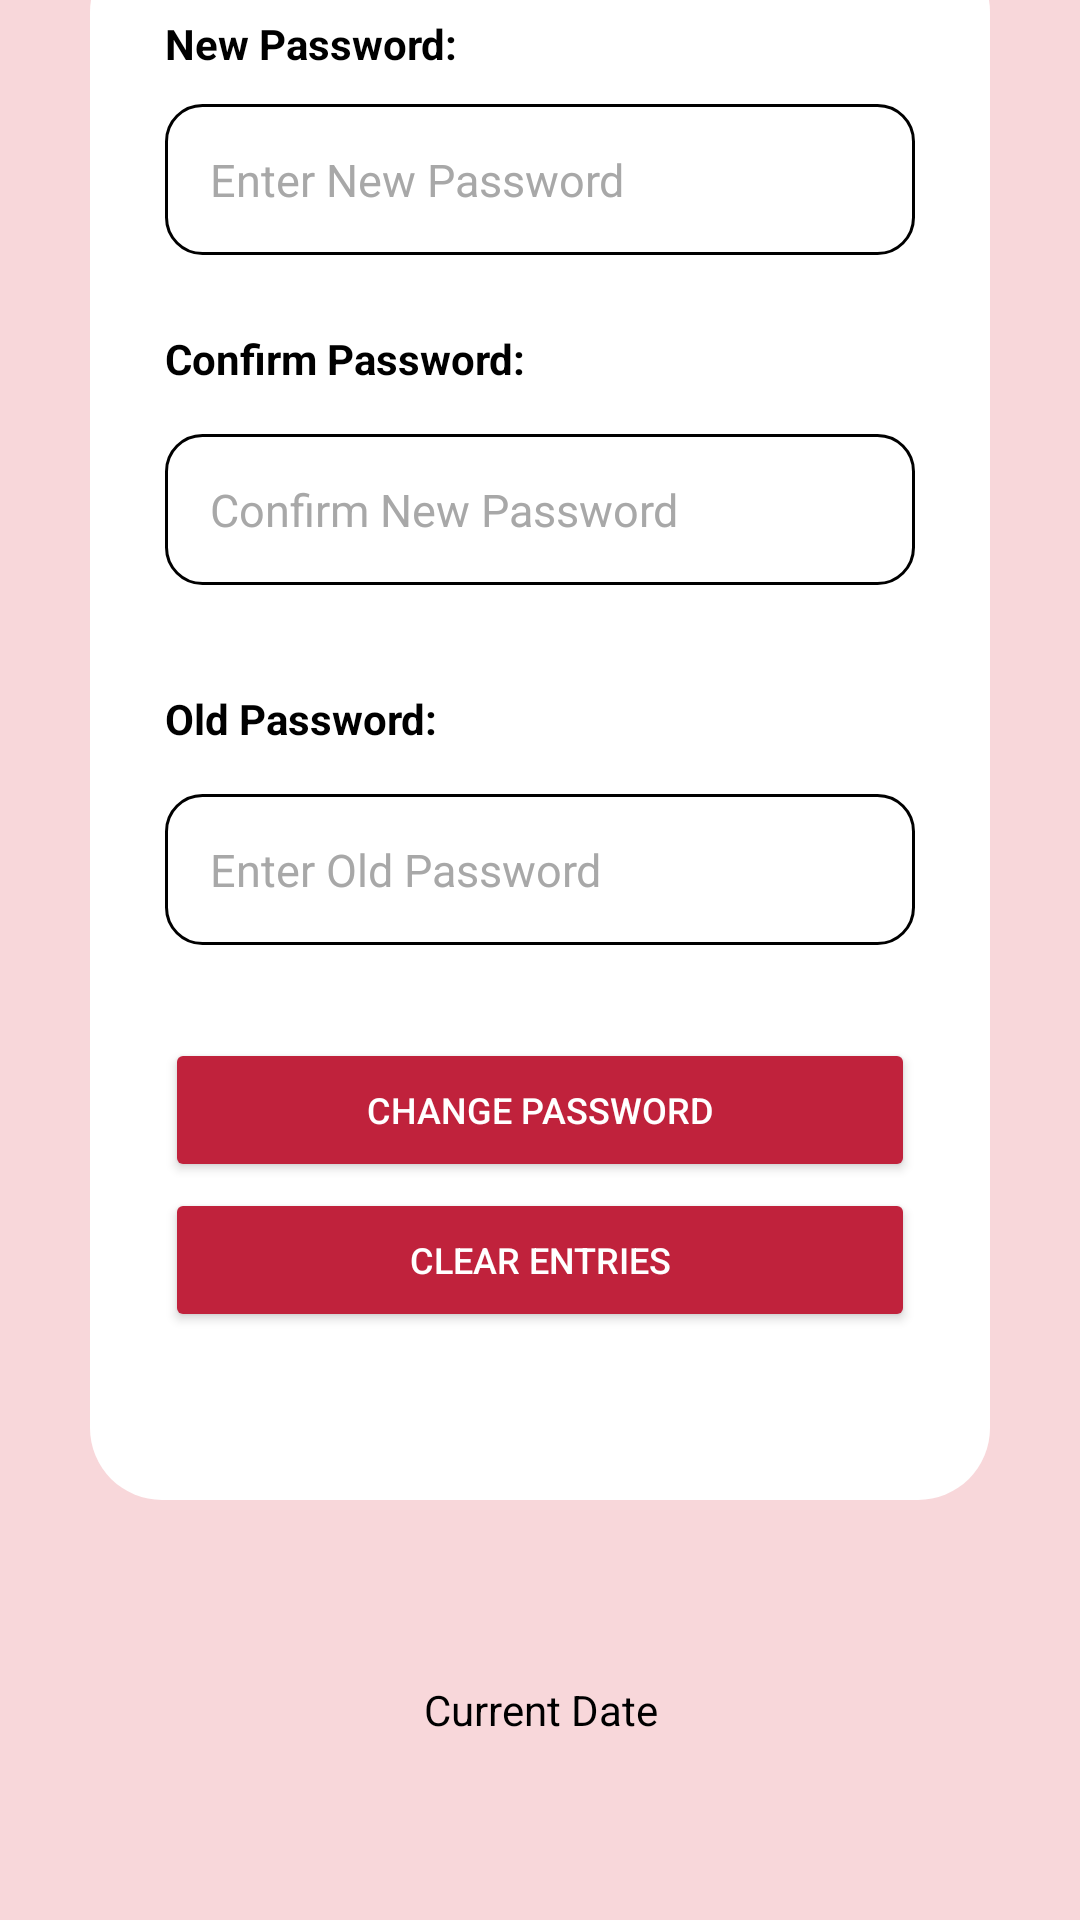

This screen was rendered from an Android layout file. Write that file and the resources it references.
<!-- AndroidManifest.xml: application theme Theme.TUPMobileApp -->
<!-- res/layout/fragment_pass.xml -->
<FrameLayout xmlns:android="http://schemas.android.com/apk/res/android"
    xmlns:tools="http://schemas.android.com/tools"
    android:layout_width="match_parent"
    android:layout_height="match_parent"
    android:background="@color/content_color"
    tools:context=".GraduationFragment">

    <FrameLayout
        android:id="@+id/rectangle_container"
        android:layout_width="300dp"
        android:layout_gravity="center"
        android:layout_height="520dp"
        android:background="@drawable/tup_content"
        android:layout_marginTop="80dp"
        android:layout_marginBottom="160dp">

        
        <TextView
            android:layout_width="match_parent"
            android:layout_height="wrap_content"
            android:text="New Password:"
            android:layout_marginTop="25dp"
            android:layout_marginStart="25dp"
            android:textColor="@color/black"
            android:textStyle="bold" />

        <EditText
            android:id="@+id/new_pass"
            android:layout_width="250dp"
            android:layout_height="wrap_content"
            android:layout_gravity="center"
            android:layout_marginBottom="180dp"
            android:importantForAutofill="no"
            android:hint="Enter New Password"
            android:textColor="@color/black"
            android:textColorHint="@color/light_gray"
            android:textSize="15sp"
            android:background="@drawable/menu_input"
            android:padding="15dp"
            android:inputType="textPassword" />

        
        <TextView
            android:layout_width="match_parent"
            android:layout_height="wrap_content"
            android:text="Confirm Password:"
            android:layout_marginTop="130dp"
            android:layout_marginStart="25dp"
            android:textColor="@color/black"
            android:textStyle="bold" />

        <EditText
            android:id="@+id/confirm_pass"
            android:layout_width="250dp"
            android:layout_height="wrap_content"
            android:layout_gravity="center"
            android:importantForAutofill="no"
            android:layout_marginBottom="70dp"
            android:hint="Confirm New Password"
            android:textColor="@color/black"
            android:textColorHint="@color/light_gray"
            android:textSize="15sp"
            android:background="@drawable/menu_input"
            android:padding="15dp"
            android:inputType="textPassword" />

        
        <TextView
            android:layout_width="match_parent"
            android:layout_height="wrap_content"
            android:text="Old Password:"
            android:layout_marginTop="250dp"
            android:layout_marginStart="25dp"
            android:textColor="@color/black"
            android:textStyle="bold" />

        <EditText
            android:id="@+id/old_pass"
            android:layout_width="250dp"
            android:layout_height="wrap_content"
            android:layout_gravity="center"
            android:importantForAutofill="no"
            android:hint="Enter Old Password"
            android:textColor="@color/black"
            android:layout_marginTop="50dp"
            android:textColorHint="@color/light_gray"
            android:textSize="15sp"
            android:background="@drawable/menu_input"
            android:padding="15dp"
            android:inputType="textPassword" />

        <Button
            android:id="@+id/change_pass"
            android:layout_width="250dp"
            android:layout_height="wrap_content"
            android:layout_gravity="center"
            android:layout_marginTop="130dp"
            android:backgroundTint="@color/tup_color"
            android:padding="12dp"
            android:text="change password"
            android:textColor="@color/white"
            android:textSize="12sp" />

        <Button
            android:id="@+id/clear_pass"
            android:layout_width="250dp"
            android:layout_height="wrap_content"
            android:layout_gravity="center"
            android:layout_marginTop="180dp"
            android:backgroundTint="@color/tup_color"
            android:padding="12dp"
            android:text="clear entries"
            android:textColor="@color/white"
            android:textSize="12sp" />

    </FrameLayout>

    <TextView
        android:id="@+id/curr_date"
        android:layout_width="match_parent"
        android:layout_height="wrap_content"
        android:textAlignment="center"
        android:textColor="@color/black"
        android:layout_gravity="center"
        android:text="Current Date"
        android:layout_marginTop="250dp"/>
</FrameLayout>
<!-- resources referenced by this layout -->
<resources>
  <color name="black">#FF000000</color>
  <color name="content_color">#f8d7da</color>
  <color name="light_gray">#A8A8A8</color>
  <color name="tup_color">#C0223C</color>
  <color name="white">#FFFFFFFF</color>
  <!-- drawable menu_input (drawable) -->
  <?xml version="1.0" encoding="utf-8"?>
  <shape xmlns:android="http://schemas.android.com/apk/res/android"
      android:shape="rectangle"
      >
      <corners android:radius="12dp"/>
      <stroke android:width="1dip" android:color="@color/black"/>
  </shape>
  <!-- drawable tup_content (drawable) -->
  <?xml version="1.0" encoding="utf-8"?>
  <shape xmlns:android="http://schemas.android.com/apk/res/android"
      android:shape="rectangle"
      >
      <corners android:radius="24dp"/>
      <solid android:color="@color/white" />
  </shape>
  <style name="Theme.TUPMobileApp" parent="Base.Theme.TUPMobileApp" />
  <style name="Base.Theme.TUPMobileApp" parent="Theme.MaterialComponents.DayNight.DarkActionBar">
          
          <item name="colorPrimary">@color/tup_color</item>
          <item name="colorPrimaryVariant">@color/tup_color</item>
          <item name="colorOnPrimary">@color/white</item>
  
          
          <item name="colorSecondary">@color/tup_color_100</item>
          <item name="colorSecondaryVariant">@color/tup_color_300</item>
          <item name="colorOnSecondary">@color/black</item>
  
          
          <item name="android:statusBarColor">?attr/colorPrimaryVariant</item>
      </style>
  <color name="tup_color_100">#FF7D92</color>
  <color name="tup_color_300">#FF1E42</color>
</resources>
